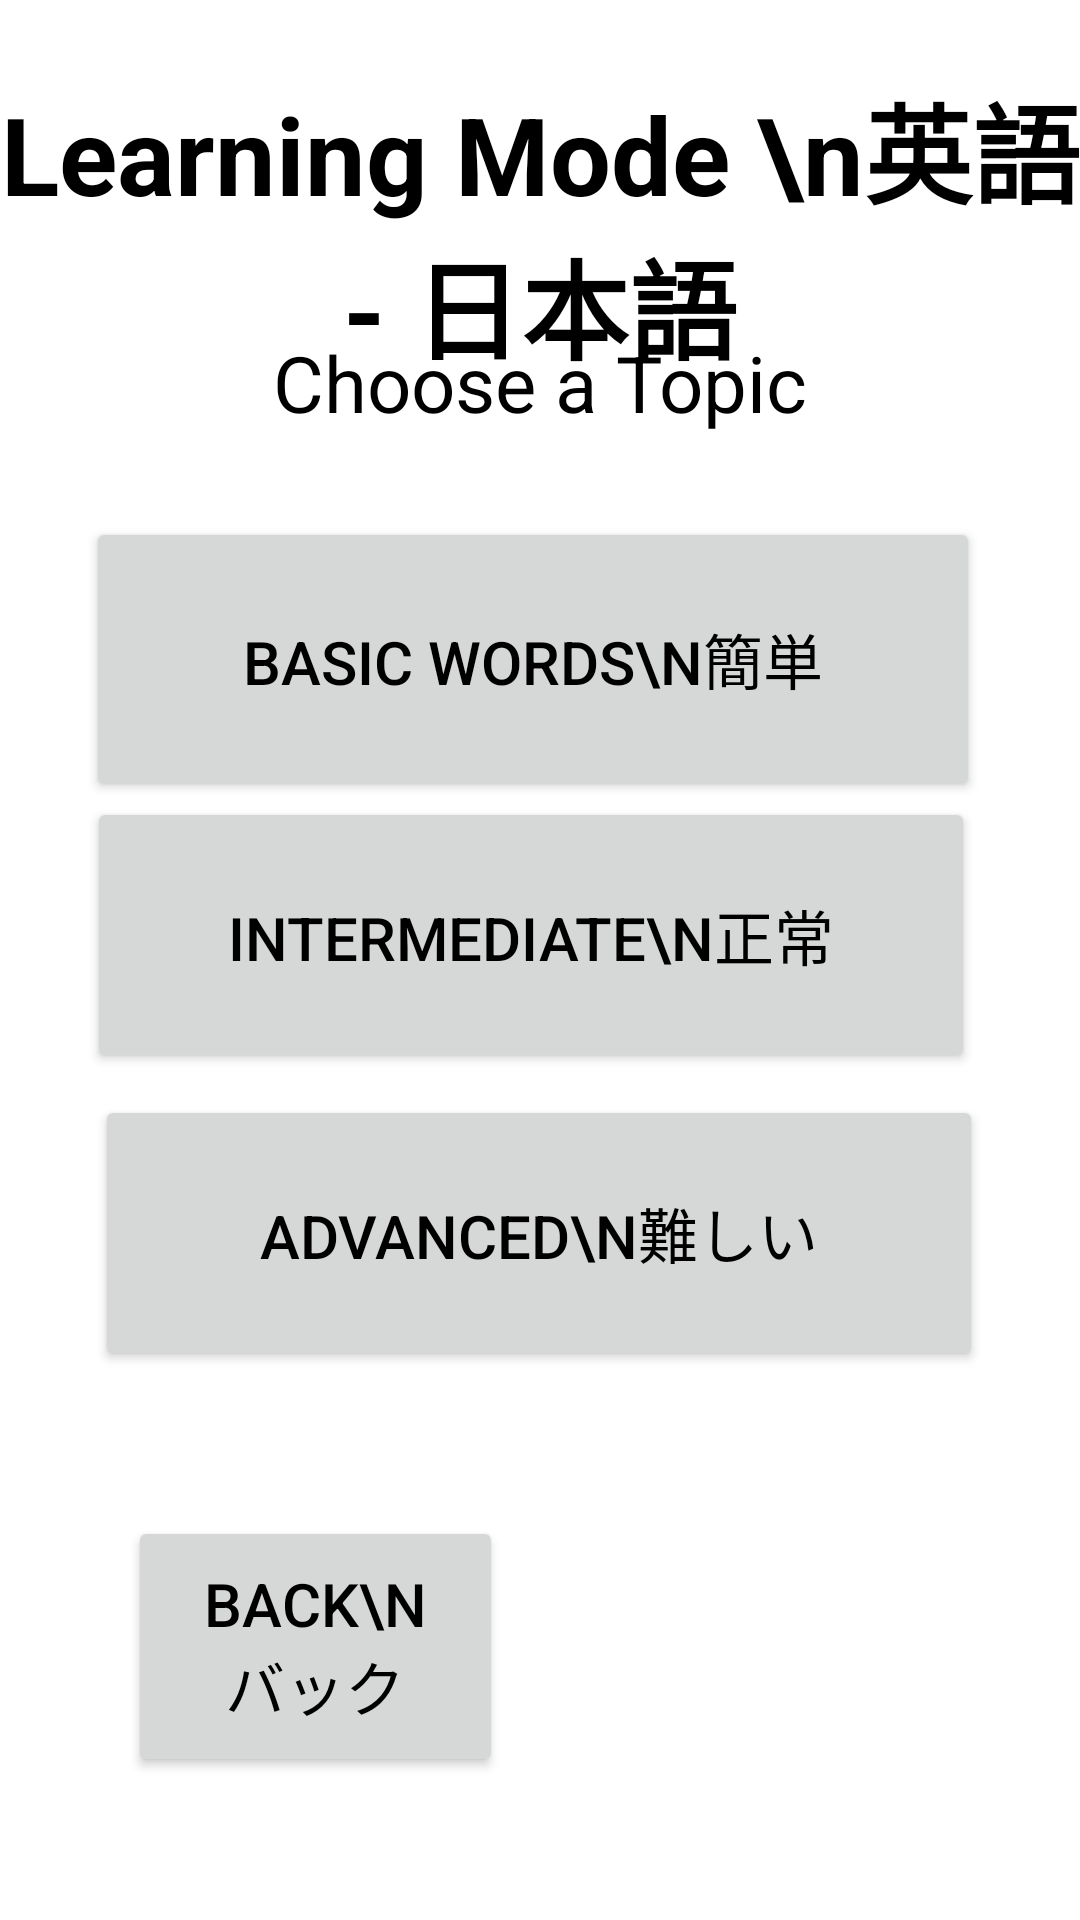

The Android layout XML behind this screen, and the referenced resources:
<!-- AndroidManifest.xml: application theme Theme.Japanglish -->
<!-- res/layout/engtojap.xml -->
<?xml version="1.0" encoding="utf-8"?>
<androidx.constraintlayout.widget.ConstraintLayout xmlns:android="http://schemas.android.com/apk/res/android"
    xmlns:app="http://schemas.android.com/apk/res-auto"
    android:layout_width="match_parent"
    android:layout_height="match_parent"
    android:background="@drawable/engtojapback">

    <TextView
        android:layout_width="wrap_content"
        android:layout_height="wrap_content"
        android:text="Learning Mode \n英語 - 日本語"
        android:textAlignment="center"
        android:textColor="@color/black"
        android:textSize="36dp"
        android:textStyle="bold"
        app:layout_constraintBottom_toBottomOf="parent"
        app:layout_constraintHorizontal_bias="0.496"
        app:layout_constraintLeft_toLeftOf="parent"
        app:layout_constraintRight_toRightOf="parent"
        app:layout_constraintTop_toTopOf="parent"
        app:layout_constraintVertical_bias="0.044" />

    <TextView
        android:layout_width="wrap_content"
        android:layout_height="wrap_content"
        android:text="Choose a Topic"
        android:textAlignment="center"
        android:textColor="@color/black"
        android:textSize="26dp"
        app:layout_constraintBottom_toBottomOf="parent"
        app:layout_constraintLeft_toLeftOf="parent"
        app:layout_constraintRight_toRightOf="parent"
        app:layout_constraintTop_toTopOf="parent"
        app:layout_constraintVertical_bias="0.182" />

    <androidx.appcompat.widget.AppCompatButton
        android:id="@+id/EasyBTN2"
        android:layout_width="298dp"
        android:layout_height="95dp"
        android:text="Basic words\n簡単"
        android:textColor="@color/black"
        android:textSize="20dp"
        app:layout_constraintBottom_toBottomOf="parent"
        app:layout_constraintHorizontal_bias="0.46"
        app:layout_constraintLeft_toLeftOf="parent"
        app:layout_constraintRight_toRightOf="parent"
        app:layout_constraintTop_toTopOf="parent"
        app:layout_constraintVertical_bias="0.316" />

    <androidx.appcompat.widget.AppCompatButton
        android:id="@+id/NormalBTN2"
        android:layout_width="296dp"
        android:layout_height="92dp"
        android:text="Intermediate\n正常"
        android:textColor="@color/black"
        android:textSize="20dp"
        app:layout_constraintBottom_toBottomOf="parent"
        app:layout_constraintHorizontal_bias="0.452"
        app:layout_constraintLeft_toLeftOf="parent"
        app:layout_constraintRight_toRightOf="parent"
        app:layout_constraintTop_toTopOf="parent"
        app:layout_constraintVertical_bias="0.485" />

    <androidx.appcompat.widget.AppCompatButton
        android:id="@+id/DifficultBTN2"
        android:layout_width="296dp"
        android:layout_height="92dp"
        android:text="Advanced\n難しい"
        android:textColor="@color/black"
        android:textSize="20dp"
        app:layout_constraintBottom_toBottomOf="parent"
        app:layout_constraintHorizontal_bias="0.495"
        app:layout_constraintLeft_toLeftOf="parent"
        app:layout_constraintRight_toRightOf="parent"
        app:layout_constraintTop_toTopOf="parent"
        app:layout_constraintVertical_bias="0.666" />

    <androidx.appcompat.widget.AppCompatButton
        android:id="@+id/EngToJapBackBTN"
        android:layout_width="125dp"
        android:layout_height="87dp"
        android:text="Back\nバック"
        android:textColor="@color/black"
        android:textSize="20dp"
        app:layout_constraintBottom_toBottomOf="parent"
        app:layout_constraintHorizontal_bias="0.181"
        app:layout_constraintLeft_toLeftOf="parent"
        app:layout_constraintRight_toRightOf="parent"
        app:layout_constraintTop_toTopOf="parent"
        app:layout_constraintVertical_bias="0.914" />

</androidx.constraintlayout.widget.ConstraintLayout>
<!-- resources referenced by this layout -->
<resources>
  <style name="Theme.Japanglish" parent="Theme.MaterialComponents.DayNight.NoActionBar">
          
          <item name="colorPrimary">@color/purple_500</item>
          <item name="colorPrimaryVariant">@color/purple_700</item>
          <item name="colorOnPrimary">@color/black</item>
          
          <item name="colorSecondary">@color/teal_200</item>
          <item name="colorSecondaryVariant">@color/teal_700</item>
          <item name="colorOnSecondary">@color/black</item>
          
          <item name="android:statusBarColor" tools:targetApi="l">?attr/colorPrimaryVariant</item>
          
      </style>
  <!-- not gathered from this repository: default colours our renderer supplied (Android Studio template values) -->
  <color name="purple_500">#FF6200EE</color>
  <color name="purple_700">#FF3700B3</color>
  <color name="teal_200">#FF03DAC5</color>
  <color name="teal_700">#FF018786</color>
  <color name="black">#FF000000</color>
</resources>
